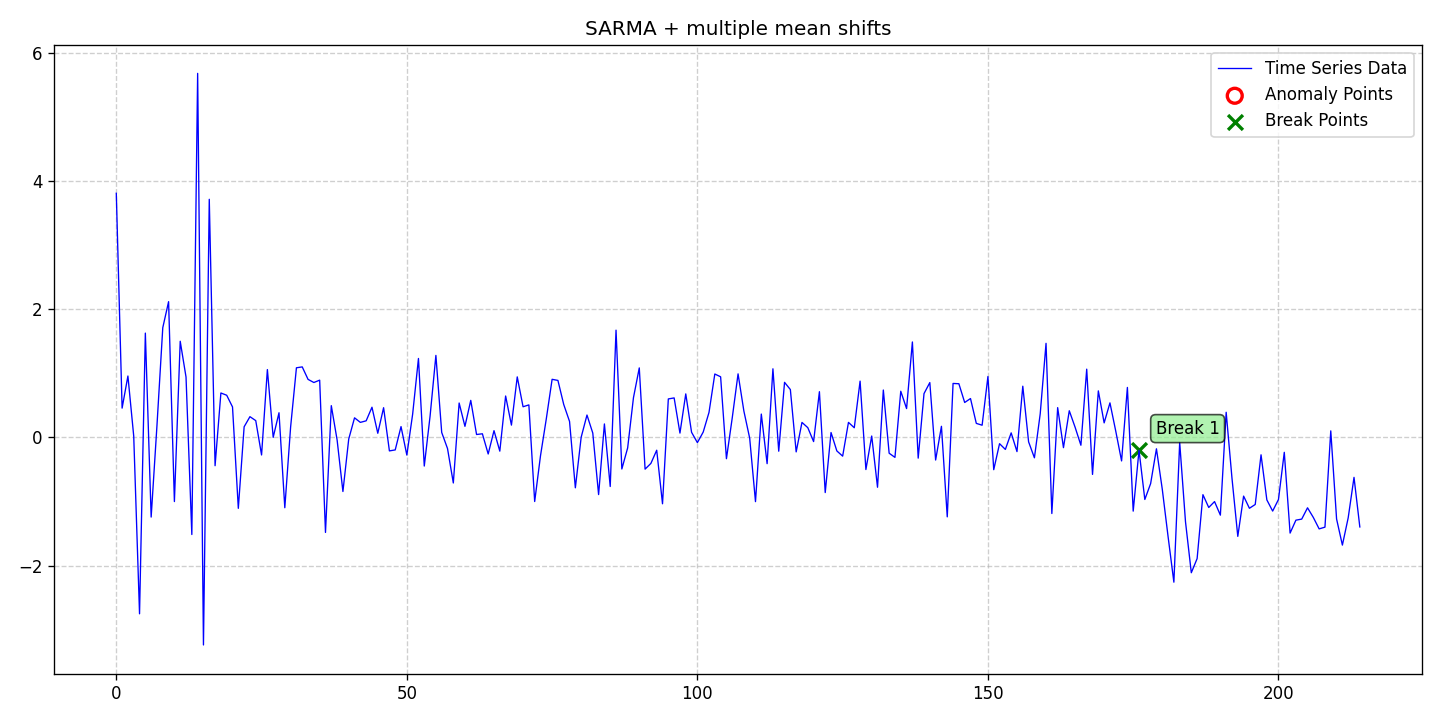

Source data for this figure (header and first rows):
date, data, stationary, det_lin_up, det_lin_down, det_quad, det_cubic, det_exp, det_damped, stoc_trend, volatility, single_seas, multiple_seas, point_anom_single, point_anom_multi, collect_anom, context_anom, mean_shift, var_shift, trend_shift, point_anom_count, point_anom_location, point_anom_point, collect_anom_count
2020-01-01, 3.807, 0, 0, 0, 0, 0, 0, 0, 0, 0, 1, 0, 0, 0, 0, 0, 1, 0, 0, 0, none, , 0
2020-01-02, 0.456, 0, 0, 0, 0, 0, 0, 0, 0, 0, 1, 0, 0, 0, 0, 0, 1, 0, 0, 0, none, , 0
2020-01-03, 0.9569, 0, 0, 0, 0, 0, 0, 0, 0, 0, 1, 0, 0, 0, 0, 0, 1, 0, 0, 0, none, , 0
2020-01-04, 0.01911, 0, 0, 0, 0, 0, 0, 0, 0, 0, 1, 0, 0, 0, 0, 0, 1, 0, 0, 0, none, , 0
2020-01-05, -2.752, 0, 0, 0, 0, 0, 0, 0, 0, 0, 1, 0, 0, 0, 0, 0, 1, 0, 0, 0, none, , 0
2020-01-06, 1.626, 0, 0, 0, 0, 0, 0, 0, 0, 0, 1, 0, 0, 0, 0, 0, 1, 0, 0, 0, none, , 0
2020-01-07, -1.244, 0, 0, 0, 0, 0, 0, 0, 0, 0, 1, 0, 0, 0, 0, 0, 1, 0, 0, 0, none, , 0
2020-01-08, 0.1868, 0, 0, 0, 0, 0, 0, 0, 0, 0, 1, 0, 0, 0, 0, 0, 1, 0, 0, 0, none, , 0
2020-01-09, 1.711, 0, 0, 0, 0, 0, 0, 0, 0, 0, 1, 0, 0, 0, 0, 0, 1, 0, 0, 0, none, , 0
2020-01-10, 2.117, 0, 0, 0, 0, 0, 0, 0, 0, 0, 1, 0, 0, 0, 0, 0, 1, 0, 0, 0, none, , 0
2020-01-11, -1.002, 0, 0, 0, 0, 0, 0, 0, 0, 0, 1, 0, 0, 0, 0, 0, 1, 0, 0, 0, none, , 0
2020-01-12, 1.499, 0, 0, 0, 0, 0, 0, 0, 0, 0, 1, 0, 0, 0, 0, 0, 1, 0, 0, 0, none, , 0
2020-01-13, 0.9409, 0, 0, 0, 0, 0, 0, 0, 0, 0, 1, 0, 0, 0, 0, 0, 1, 0, 0, 0, none, , 0
2020-01-14, -1.516, 0, 0, 0, 0, 0, 0, 0, 0, 0, 1, 0, 0, 0, 0, 0, 1, 0, 0, 0, none, , 0
2020-01-15, 5.678, 0, 0, 0, 0, 0, 0, 0, 0, 0, 1, 0, 0, 0, 0, 0, 1, 0, 0, 0, none, , 0
2020-01-16, -3.239, 0, 0, 0, 0, 0, 0, 0, 0, 0, 1, 0, 0, 0, 0, 0, 1, 0, 0, 0, none, , 0
2020-01-17, 3.714, 0, 0, 0, 0, 0, 0, 0, 0, 0, 1, 0, 0, 0, 0, 0, 1, 0, 0, 0, none, , 0
2020-01-18, -0.4422, 0, 0, 0, 0, 0, 0, 0, 0, 0, 1, 0, 0, 0, 0, 0, 1, 0, 0, 0, none, , 0
2020-01-19, 0.6921, 0, 0, 0, 0, 0, 0, 0, 0, 0, 1, 0, 0, 0, 0, 0, 1, 0, 0, 0, none, , 0
2020-01-20, 0.6569, 0, 0, 0, 0, 0, 0, 0, 0, 0, 1, 0, 0, 0, 0, 0, 1, 0, 0, 0, none, , 0
2020-01-21, 0.4746, 0, 0, 0, 0, 0, 0, 0, 0, 0, 1, 0, 0, 0, 0, 0, 1, 0, 0, 0, none, , 0
2020-01-22, -1.107, 0, 0, 0, 0, 0, 0, 0, 0, 0, 1, 0, 0, 0, 0, 0, 1, 0, 0, 0, none, , 0
2020-01-23, 0.1648, 0, 0, 0, 0, 0, 0, 0, 0, 0, 1, 0, 0, 0, 0, 0, 1, 0, 0, 0, none, , 0
2020-01-24, 0.3227, 0, 0, 0, 0, 0, 0, 0, 0, 0, 1, 0, 0, 0, 0, 0, 1, 0, 0, 0, none, , 0
2020-01-25, 0.261, 0, 0, 0, 0, 0, 0, 0, 0, 0, 1, 0, 0, 0, 0, 0, 1, 0, 0, 0, none, , 0
2020-01-26, -0.2747, 0, 0, 0, 0, 0, 0, 0, 0, 0, 1, 0, 0, 0, 0, 0, 1, 0, 0, 0, none, , 0
2020-01-27, 1.057, 0, 0, 0, 0, 0, 0, 0, 0, 0, 1, 0, 0, 0, 0, 0, 1, 0, 0, 0, none, , 0
2020-01-28, 9.571764965957102e-05, 0, 0, 0, 0, 0, 0, 0, 0, 0, 1, 0, 0, 0, 0, 0, 1, 0, 0, 0, none, , 0
2020-01-29, 0.3838, 0, 0, 0, 0, 0, 0, 0, 0, 0, 1, 0, 0, 0, 0, 0, 1, 0, 0, 0, none, , 0
2020-01-30, -1.098, 0, 0, 0, 0, 0, 0, 0, 0, 0, 1, 0, 0, 0, 0, 0, 1, 0, 0, 0, none, , 0
2020-01-31, 0.1625, 0, 0, 0, 0, 0, 0, 0, 0, 0, 1, 0, 0, 0, 0, 0, 1, 0, 0, 0, none, , 0
2020-02-01, 1.085, 0, 0, 0, 0, 0, 0, 0, 0, 0, 1, 0, 0, 0, 0, 0, 1, 0, 0, 0, none, , 0
2020-02-02, 1.099, 0, 0, 0, 0, 0, 0, 0, 0, 0, 1, 0, 0, 0, 0, 0, 1, 0, 0, 0, none, , 0
2020-02-03, 0.9045, 0, 0, 0, 0, 0, 0, 0, 0, 0, 1, 0, 0, 0, 0, 0, 1, 0, 0, 0, none, , 0
2020-02-04, 0.8556, 0, 0, 0, 0, 0, 0, 0, 0, 0, 1, 0, 0, 0, 0, 0, 1, 0, 0, 0, none, , 0
2020-02-05, 0.8924, 0, 0, 0, 0, 0, 0, 0, 0, 0, 1, 0, 0, 0, 0, 0, 1, 0, 0, 0, none, , 0
2020-02-06, -1.483, 0, 0, 0, 0, 0, 0, 0, 0, 0, 1, 0, 0, 0, 0, 0, 1, 0, 0, 0, none, , 0
2020-02-07, 0.4946, 0, 0, 0, 0, 0, 0, 0, 0, 0, 1, 0, 0, 0, 0, 0, 1, 0, 0, 0, none, , 0
2020-02-08, -0.04008, 0, 0, 0, 0, 0, 0, 0, 0, 0, 1, 0, 0, 0, 0, 0, 1, 0, 0, 0, none, , 0
2020-02-09, -0.8446, 0, 0, 0, 0, 0, 0, 0, 0, 0, 1, 0, 0, 0, 0, 0, 1, 0, 0, 0, none, , 0
2020-02-10, -0.02598, 0, 0, 0, 0, 0, 0, 0, 0, 0, 1, 0, 0, 0, 0, 0, 1, 0, 0, 0, none, , 0
2020-02-11, 0.3045, 0, 0, 0, 0, 0, 0, 0, 0, 0, 1, 0, 0, 0, 0, 0, 1, 0, 0, 0, none, , 0
2020-02-12, 0.2336, 0, 0, 0, 0, 0, 0, 0, 0, 0, 1, 0, 0, 0, 0, 0, 1, 0, 0, 0, none, , 0
2020-02-13, 0.2579, 0, 0, 0, 0, 0, 0, 0, 0, 0, 1, 0, 0, 0, 0, 0, 1, 0, 0, 0, none, , 0
2020-02-14, 0.47, 0, 0, 0, 0, 0, 0, 0, 0, 0, 1, 0, 0, 0, 0, 0, 1, 0, 0, 0, none, , 0
2020-02-15, 0.06376, 0, 0, 0, 0, 0, 0, 0, 0, 0, 1, 0, 0, 0, 0, 0, 1, 0, 0, 0, none, , 0
2020-02-16, 0.4626, 0, 0, 0, 0, 0, 0, 0, 0, 0, 1, 0, 0, 0, 0, 0, 1, 0, 0, 0, none, , 0
2020-02-17, -0.2112, 0, 0, 0, 0, 0, 0, 0, 0, 0, 1, 0, 0, 0, 0, 0, 1, 0, 0, 0, none, , 0
2020-02-18, -0.1961, 0, 0, 0, 0, 0, 0, 0, 0, 0, 1, 0, 0, 0, 0, 0, 1, 0, 0, 0, none, , 0
2020-02-19, 0.1678, 0, 0, 0, 0, 0, 0, 0, 0, 0, 1, 0, 0, 0, 0, 0, 1, 0, 0, 0, none, , 0
2020-02-20, -0.2762, 0, 0, 0, 0, 0, 0, 0, 0, 0, 1, 0, 0, 0, 0, 0, 1, 0, 0, 0, none, , 0
2020-02-21, 0.3625, 0, 0, 0, 0, 0, 0, 0, 0, 0, 1, 0, 0, 0, 0, 0, 1, 0, 0, 0, none, , 0
2020-02-22, 1.231, 0, 0, 0, 0, 0, 0, 0, 0, 0, 1, 0, 0, 0, 0, 0, 1, 0, 0, 0, none, , 0
2020-02-23, -0.4476, 0, 0, 0, 0, 0, 0, 0, 0, 0, 1, 0, 0, 0, 0, 0, 1, 0, 0, 0, none, , 0
2020-02-24, 0.3316, 0, 0, 0, 0, 0, 0, 0, 0, 0, 1, 0, 0, 0, 0, 0, 1, 0, 0, 0, none, , 0
2020-02-25, 1.278, 0, 0, 0, 0, 0, 0, 0, 0, 0, 1, 0, 0, 0, 0, 0, 1, 0, 0, 0, none, , 0
2020-02-26, 0.07664, 0, 0, 0, 0, 0, 0, 0, 0, 0, 1, 0, 0, 0, 0, 0, 1, 0, 0, 0, none, , 0
2020-02-27, -0.1745, 0, 0, 0, 0, 0, 0, 0, 0, 0, 1, 0, 0, 0, 0, 0, 1, 0, 0, 0, none, , 0
2020-02-28, -0.7116, 0, 0, 0, 0, 0, 0, 0, 0, 0, 1, 0, 0, 0, 0, 0, 1, 0, 0, 0, none, , 0
2020-02-29, 0.5357, 0, 0, 0, 0, 0, 0, 0, 0, 0, 1, 0, 0, 0, 0, 0, 1, 0, 0, 0, none, , 0
... 155 more rows
